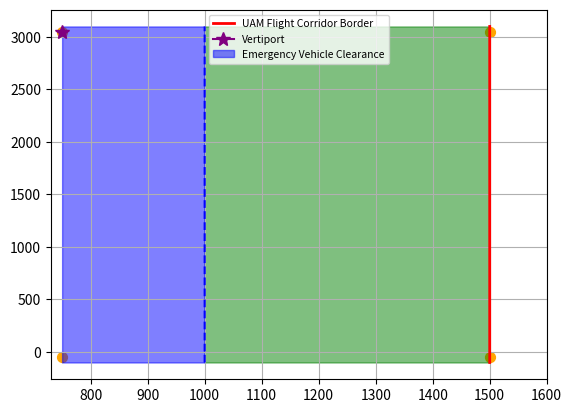

Write the Python code that produced this figure.
import numpy as np
import matplotlib.pyplot as plt

corridor_linex = np.zeros(3200)
y = [i for i in range(-100, 3100)]
corridor_linex2 = [1500 for i in range(-100, 3100)]

evehicle_x1 = [750 for i in range(-100, 3100)]
evehicle_x2 = [1000 for i in range(-100, 3100)]
cpx = [750, 750, 1500, 1500]
cpy = [-50, 3050, 3050, -50]
plt.grid()
# plt.plot(corridor_linex, y, 'r')
plt.plot(corridor_linex2, y, 'r', linewidth = 2, label = 'UAM Flight Corridor Border')
# plt.plot(evehicle_x1, y, 'b--')
plt.plot(evehicle_x2, y, 'b--')

plt.plot(750, 3050, color = 'purple', marker = '*', markersize = 10, label = 'Vertiport')
plt.scatter(cpx, cpy, marker = 'o', color = 'orange', s=50)
# plt.fill_betweenx(y, evehicle_x1, corridor_linex, color='green', alpha = 0.5, label = 'Area for Control Point Placement')
plt.fill_betweenx(y, evehicle_x2, corridor_linex2, color='green', alpha = 0.5)
plt.fill_betweenx(y, evehicle_x2, evehicle_x1, color='blue', alpha = 0.5, label = 'Emergency Vehicle Clearance')
plt.legend(loc = 'upper center', fontsize = '7.5')
plt.axvline(x=min(corridor_linex), color='none')
plt.axvline(x=max(evehicle_x1), color='none')
plt.axhline(y=min(y), color='none')
plt.axhline(y=max(y), color='none')
plt.xlim([730, 1600])
# plt.axis('equal')
plt.show()
